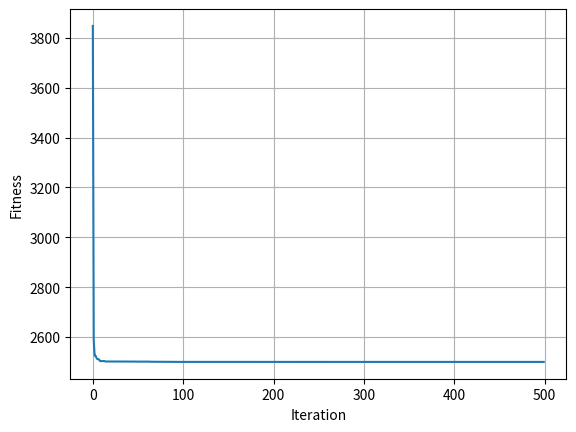

Here is the Python script that generated this plot:
# -*- coding: utf-8 -*-
"""
Created on Wed Aug 11 17:09:03 2021

@author: zongsing.huang
"""
# =============================================================================
# 最佳解為2500
# 題目X[4]和X[9]須為整數，故採用np.round進行修正
# =============================================================================
import numpy as np
import matplotlib.pyplot as plt

def fitness(X):
    # Sphere
    if X.ndim==1:
        X = X.reshape(1, -1)
    
    F = np.sum(X**2, axis=1)
    
    return F

#%% 參數設定
P = 300
D = 10
G = 500
k = 0.2
w_max = 0.9
w_min = 0.2
c1 = 2
c2 = 2
ub = [10, 10, 10, 10, -50, 10, 10, 10, 10, 20]*np.ones([P, D])
lb = [-10, -10, -10, -10, -1000, -10, -10, -10, -10, -20]*np.ones([P, D])

#%% 初始化
X = np.random.uniform(low=lb, high=ub, size=[P, D])
V = np.zeros([P, D])
v_max = k*(ub-lb)*np.ones([P, D])
v_min = -1*v_max
pbest_X = np.zeros([P, D])
pbest_F = np.ones(P)*np.inf
gbest_X = np.zeros(D)
gbest_F = np.inf
loss_curve = np.zeros(G)

#%% 迭代
for g in range(G):
    # 修正X
    X[:, 4] = np.round(X[:, 4])
    X[:, -1] = np.round(X[:, -1])
    
    # 適應值計算
    F = fitness(X)
    
    # 更新pbest
    mask = F<pbest_F
    pbest_X[mask] = X[mask]
    pbest_F[mask] = F[mask]
    
    # 更新gbest
    if F.min()<gbest_F:
        gbest_idx = np.argmin(F)
        gbest_X = X[gbest_idx]
        gbest_F = F[gbest_idx]
    loss_curve[g] = gbest_F
    
    # 更新w
    w = w_max - g*(w_max-w_min)/G
    
    # 更新V
    r1 = np.random.uniform(size=[P, D])
    r2 = np.random.uniform(size=[P, D])
    V = w*V + c1*r1*(pbest_X-X) + c2*r2*(gbest_X-X)
    # 邊界處理
    mask1 = V>v_max
    mask2 = V<v_min
    V[mask1] = v_max[mask1]
    V[mask2] = v_min[mask2]
    
    # 更新X
    X = X + V
    # 邊界處理
    mask1 = X>ub
    mask2 = X<lb
    X[mask1] = ub[mask1]
    X[mask2] = lb[mask2]
    
#%% 作圖
plt.figure()
plt.plot(loss_curve)
plt.grid()
plt.xlabel('Iteration')
plt.ylabel('Fitness')